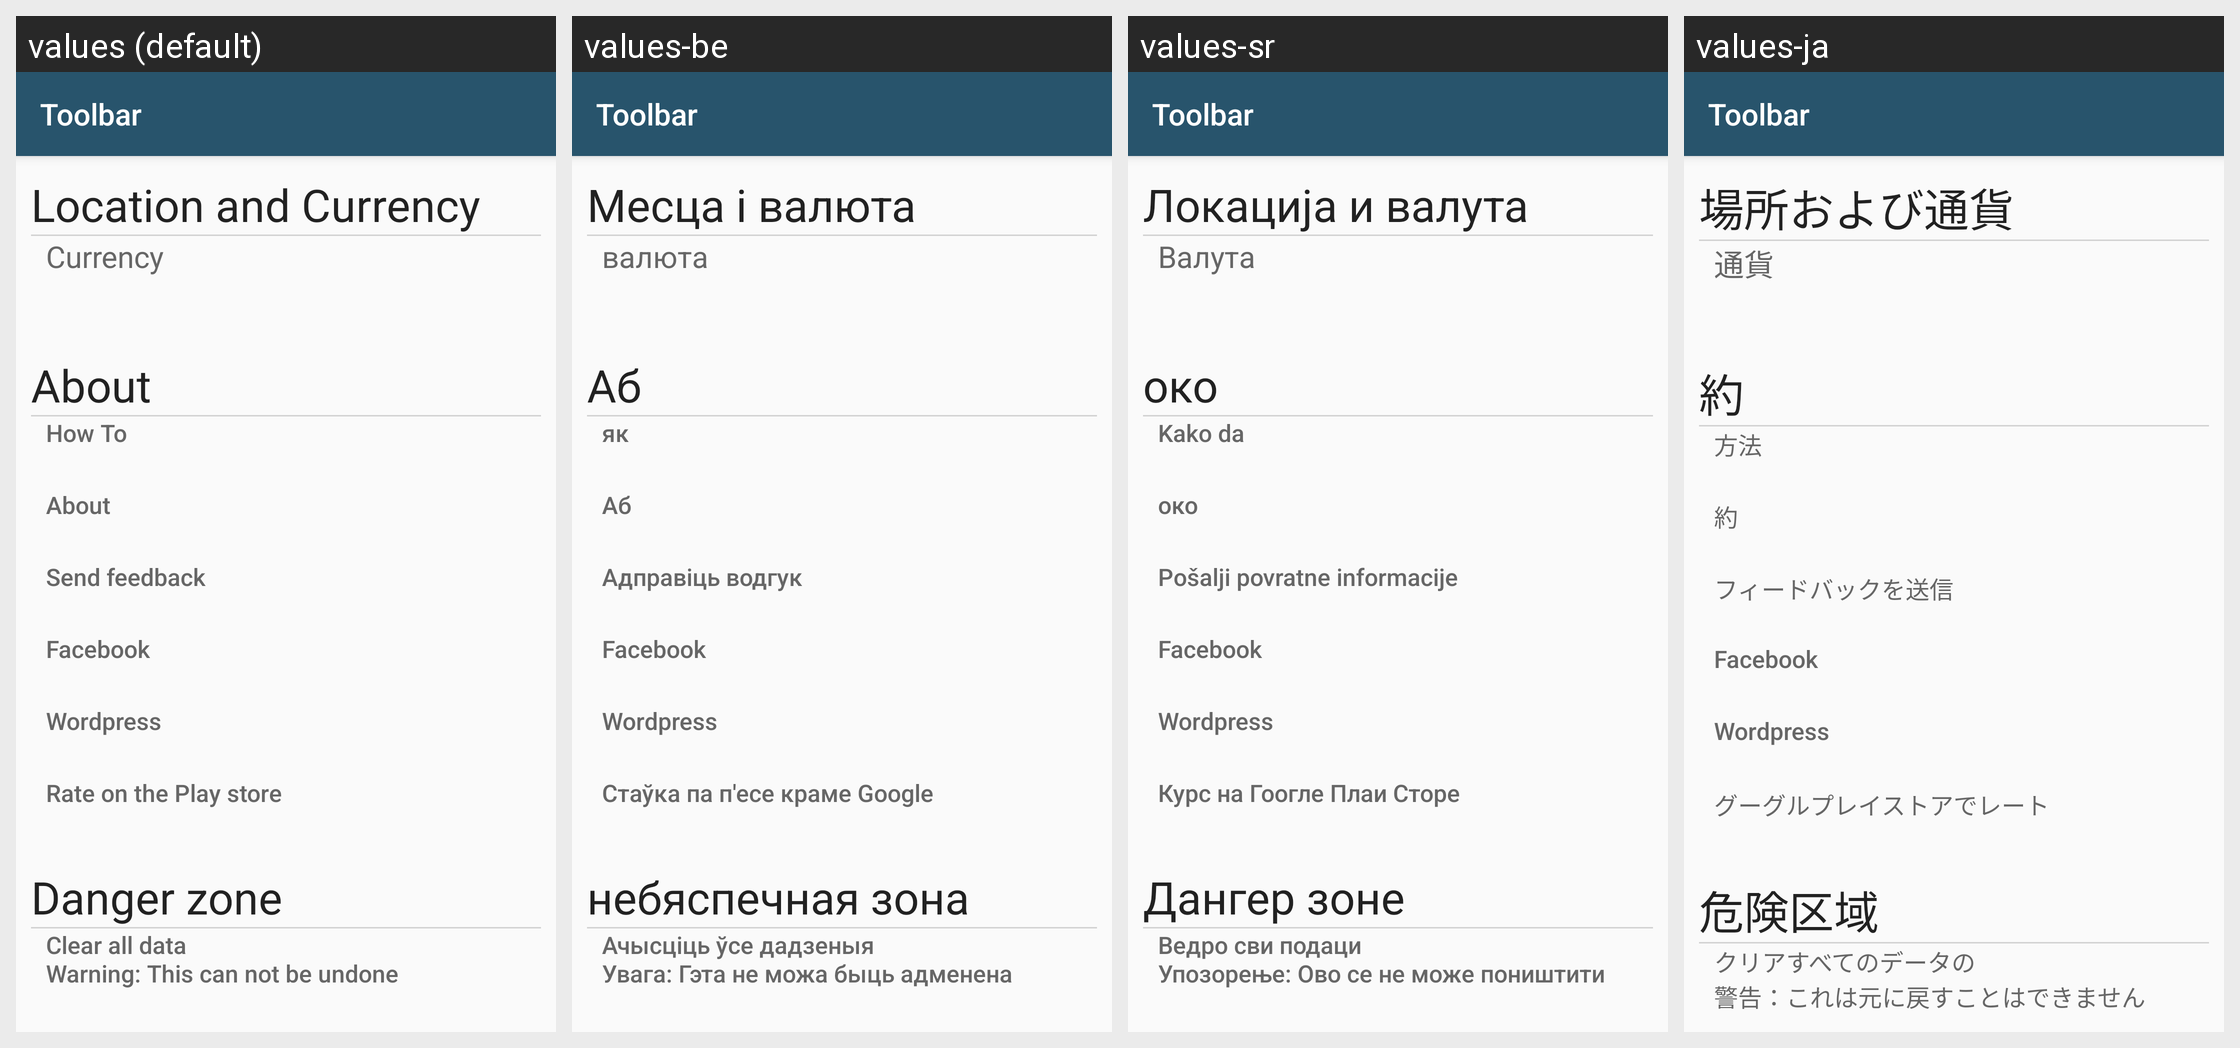

Here is an Android app screen in its default locale and in the app's own translations. Write out the translated-string differences for the strings that appear on this screen.
Android screen res/layout/old_activity_settings.xml rendered under 4 locales, left to right: values (default), values-be, values-sr, values-ja. Device: Nexus 5 (rendered at 1080×1920; each locale shown at half size, 540×960, under a caption strip naming it); theme AppTheme.
Other locales in the repository, not shown: values-af, values-bg, values-bs, values-ca, values-cs, values-da, values-de, values-el, values-eo, values-es, values-et, values-eu, values-fi, values-fil, values-fr, values-ga, values-gl, values-he, values-hr, values-hu, values-is, values-it, values-iw, values-ko, values-lt, values-lv, values-ms, values-mt, values-nl, values-no, values-pl, values-pt, values-ro, values-ru, values-sk, values-sl, values-sq, values-sv, values-th, values-tr, values-uk, values-zh.
Strings drawn on this screen, with the default value and each locale's value (text and hints the layout hard-codes, and strings that could not be matched under every locale, appear in the picture but are not listed):

locations_and_currency
  values: Location and Currency
  values-be: Месца і валюта
  values-sr: Локација и валута
  values-ja: 場所および通貨

currency_title
  values: Currency
  values-be: валюта
  values-sr: Валута
  values-ja: 通貨

about_title
  values: About
  values-be: Аб
  values-sr: око
  values-ja: 約

howto_title
  values: How To
  values-be: як
  values-sr: Kako da
  values-ja: 方法

send_feedback
  values: Send feedback
  values-be: Aдправіць водгук
  values-sr: Pošalji povratne informacije
  values-ja: フィードバックを送信

rate_on_play
  values: Rate on the Play store
  values-be: Стаўка па п'есе краме Google
  values-sr: Курс на Гоогле Плаи Сторе
  values-ja: グーグルプレイストアでレート

danger_zone
  values: Danger zone
  values-be: небяспечная зона
  values-sr: Дангер зоне
  values-ja: 危険区域

clear_all_data
  values: Clear all data 
      Warning: This can not be undone
  values-be: Ачысціць ўсе дадзеныя 
      Увага: Гэта не можа быць адменена
  values-sr: Ведро сви подаци 
      Упозорење: Ово се не може поништити
  values-ja: クリアすべてのデータの
      警告：これは元に戻すことはできません

toolbar
  values: Toolbar
  values-be: Toolbar  [not translated; the default value is used]
  values-sr: Toolbar  [not translated; the default value is used]
  values-ja: Toolbar  [not translated; the default value is used]
